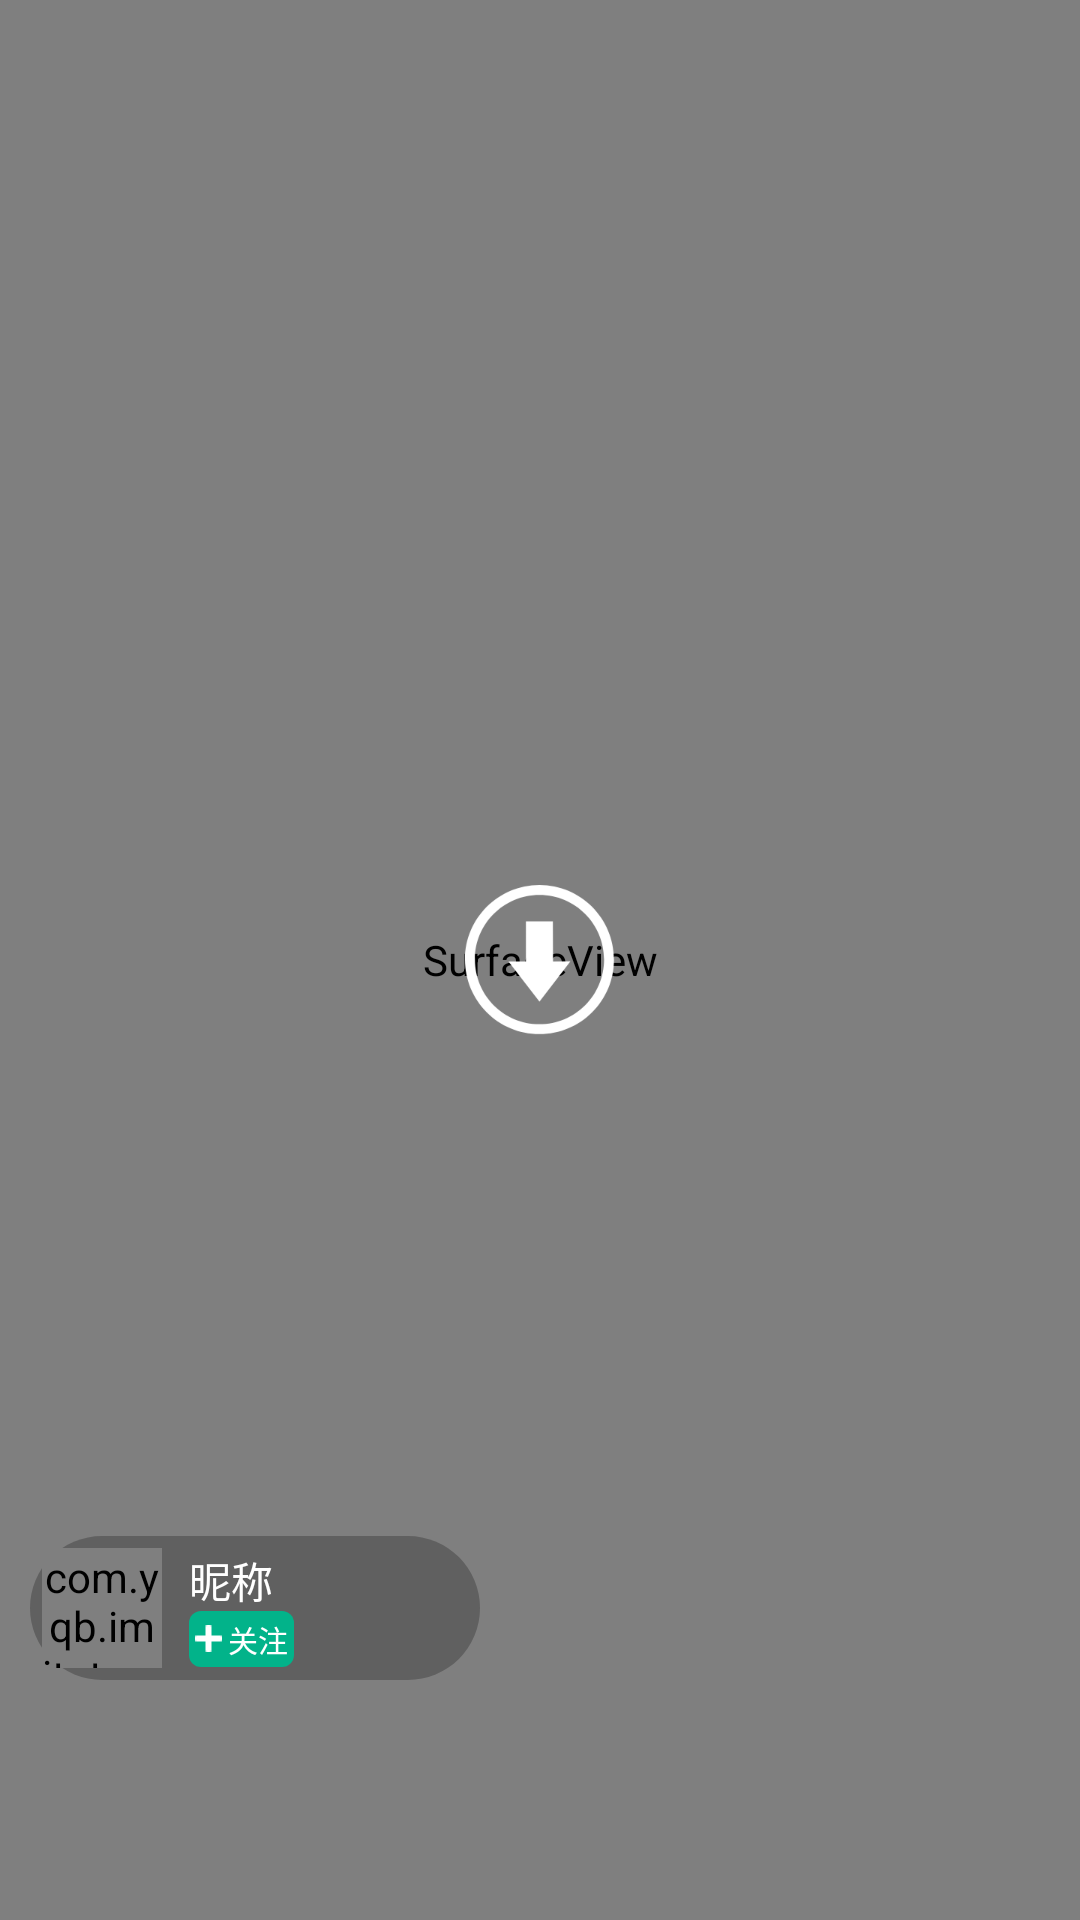

This screen was rendered from an Android layout file. Write that file and the resources it references.
<!-- AndroidManifest.xml: application theme AppTheme -->
<!-- res/layout/layout_video_item.xml -->
<?xml version="1.0" encoding="utf-8"?>
<RelativeLayout xmlns:android="http://schemas.android.com/apk/res/android"
    android:layout_width="match_parent"
    android:layout_height="match_parent"
    android:orientation="vertical">

    <SurfaceView
        android:id="@+id/sv_video_play"
        android:layout_width="match_parent"
        android:layout_height="match_parent" />

    <ImageView
        android:id="@+id/iv_bg_cover"
        android:layout_width="match_parent"
        android:layout_height="match_parent"
        android:scaleType="fitXY" />

    <LinearLayout
        android:layout_width="150dp"
        android:layout_height="48dp"
        android:layout_alignParentBottom="true"
        android:layout_marginBottom="80dp"
        android:layout_marginLeft="10dp"
        android:background="@drawable/bg_a_play_video_personal_info">

        <com.yqb.imitatemeipai.widget.CircleImageView
            android:id="@+id/iv_a_play_avatar"
            android:layout_width="40dp"
            android:layout_height="40dp"
            android:layout_margin="4dp"
            android:src="@mipmap/ic_video_list_avatar" />

        <LinearLayout
            android:layout_width="wrap_content"
            android:layout_height="wrap_content"
            android:layout_gravity="center_vertical"
            android:layout_marginLeft="5dp"
            android:orientation="vertical">

            <TextView
                android:id="@+id/tv_a_play_nick_name"
                android:layout_width="wrap_content"
                android:layout_height="wrap_content"
                android:text="@string/nick_name"
                android:textColor="@color/colorWhite" />

            <TextView
                android:layout_width="wrap_content"
                android:layout_height="wrap_content"
                android:background="@drawable/bg_a_play_video_personal_info_focus"
                android:drawableLeft="@mipmap/ic_plus"
                android:drawablePadding="2dp"
                android:padding="2dp"
                android:text="@string/focus"
                android:textColor="@color/colorWhite"
                android:textSize="10sp" />
        </LinearLayout>

    </LinearLayout>

    <ImageView
        android:id="@+id/iv_video_download"
        android:layout_width="50dp"
        android:layout_height="50dp"
        android:layout_centerHorizontal="true"
        android:layout_centerVertical="true"
        android:src="@mipmap/ic_video_download" />

    <com.yqb.imitatemeipai.widget.DownloadBar
        android:id="@+id/db_video_download_progress"
        android:layout_width="55dp"
        android:layout_height="55dp"
        android:layout_centerHorizontal="true"
        android:layout_centerVertical="true"
        android:visibility="invisible" />

    <ImageView
        android:id="@+id/iv_video_play"
        android:layout_width="50dp"
        android:layout_height="50dp"
        android:layout_alignParentBottom="true"
        android:layout_alignParentRight="true"
        android:layout_marginBottom="80dp"
        android:layout_marginRight="20dp"
        android:src="@mipmap/ic_video_pause"
        android:visibility="invisible" />

</RelativeLayout>
<!-- resources referenced by this layout -->
<resources>
  <color name="colorWhite">#FFFFFF</color>
  <!-- drawable bg_a_play_video_personal_info (drawable) -->
  <?xml version="1.0" encoding="utf-8"?>
  <shape xmlns:android="http://schemas.android.com/apk/res/android">
      <solid android:color="@color/colorBgBottomTab" />
      <corners android:radius="24dp" />
  </shape>
  <!-- drawable bg_a_play_video_personal_info_focus (drawable) -->
  <?xml version="1.0" encoding="utf-8"?>
  <shape xmlns:android="http://schemas.android.com/apk/res/android">
      <solid android:color="@color/colorLightGreen" />
      <corners android:radius="4dp" />
  </shape>
  <!-- mipmap ic_plus: png bitmap (mipmap-xhdpi, 104 bytes) -->
  <!-- mipmap ic_video_download: png bitmap (mipmap-xhdpi, 8299 bytes) -->
  <!-- mipmap ic_video_list_avatar: png bitmap (mipmap-mdpi, 3057 bytes) -->
  <!-- mipmap ic_video_pause: png bitmap (mipmap-xhdpi, 8079 bytes) -->
  <string name="focus">关注</string>
  <string name="nick_name">昵称</string>
  <style name="AppTheme" parent="Theme.AppCompat.Light.DarkActionBar">
          <item name="colorPrimary">@color/colorPrimary</item>
          <item name="colorPrimaryDark">@color/colorPrimaryDark</item>
          <item name="colorAccent">@color/colorAccent</item>
      </style>
  <color name="colorBgBottomTab">#66333333</color>
  <color name="colorLightGreen">#02B38A</color>
  <color name="colorPrimary">#3F51B5</color>
  <color name="colorPrimaryDark">#303F9F</color>
  <color name="colorAccent">#FF4081</color>
</resources>
